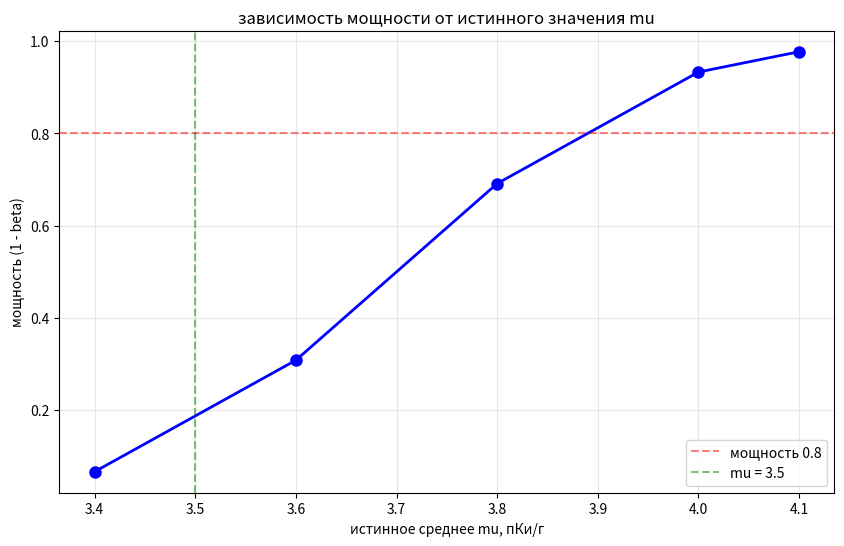

Python code for this plot:
import numpy as np
import scipy.stats as stats
import matplotlib.pyplot as plt

# Исходные данные
mu_0 = 3.2  # среднее при нулевой гипотезе, пКи/г
sigma = 0.2  # стандартное отклонение, пКи/г
alpha = 0.01  # уровень значимости
Lc_given = 3.7  # заданное критическое значение для частей (b)-(e)

print("Задача: уран в почве")
print(f"среднее при нулевой гипотезе: mu_0 = {mu_0} пКи/г")
print(f"стандартное отклонение: sigma = {sigma} пКи/г")
print(f"уровень значимости: alpha = {alpha}")
print()

# Часть (a) - Критическое значение Lc

print("Часть (a)")

z_alpha = stats.norm.ppf(1 - alpha)  # квантиль для одностороннего теста
Lc = mu_0 + z_alpha * sigma

print(f"квантиль для alpha={alpha}: z_0.99 = {z_alpha:.3f}")
print(f"критическое значение: Lc = {mu_0} + {z_alpha:.3f} * {sigma} = {Lc:.3f} пКи/г")
print()

# Часть (b) - Ошибка II рода при mu = 3.4 и Lc = 3.7

print("Часть (b)")

mu_true_b = 3.4
z_b = (Lc_given - mu_true_b) / sigma
beta_b = stats.norm.cdf(z_b)
power_b = 1 - beta_b

print(f"истинное среднее: mu = {mu_true_b} пКи/г")
print(f"z = (Lc - mu) / sigma = ({Lc_given} - {mu_true_b}) / {sigma} = {z_b:.3f}")
print(f"beta = Phi({z_b:.3f}) = {beta_b:.4f}")
print(f"мощность = 1 - beta = {power_b:.4f}")
print()

# Часть (c) - Для других значений mu

print("Часть (c)")

mu_values = [3.6, 3.8, 4.0, 4.1]
results = []

print(f"при Lc = {Lc_given} пКи/г:")
print("  mu    z      beta    мощность")
for mu in mu_values:
    z = (Lc_given - mu) / sigma
    beta = stats.norm.cdf(z)
    power = 1 - beta
    results.append((mu, z, beta, power))
    print(f"  {mu:.1f}  {z:+.3f}  {beta:.4f}  {power:.4f}")
print()

# Часть (d) - Построение графика

print("Часть (d)")

# Добавляем точку из части (b)
all_mu = [3.4] + mu_values
all_power = [power_b] + [r[3] for r in results]

plt.figure(figsize=(10, 6))
plt.plot(all_mu, all_power, "bo-", linewidth=2, markersize=8)
plt.xlabel("истинное среднее mu, пКи/г")
plt.ylabel("мощность (1 - beta)")
plt.title("зависимость мощности от истинного значения mu")
plt.grid(True, alpha=0.3)
plt.axhline(y=0.8, color="r", linestyle="--", alpha=0.5, label="мощность 0.8")
plt.axvline(x=3.5, color="g", linestyle="--", alpha=0.5, label="mu = 3.5")
plt.legend()
plt.show()

print("график построен")
print()

# Часть (e) - Мощность при mu = 3.5 по графику

print("Часть (e)")

mu_target = 3.5
z_target = (Lc_given - mu_target) / sigma
beta_target = stats.norm.cdf(z_target)
power_target = 1 - beta_target

print(f"при mu = {mu_target} пКи/г:")
print(f"z = ({Lc_given} - {mu_target}) / {sigma} = {z_target:.3f}")
print(f"beta = Phi({z_target:.3f}) = {beta_target:.4f}")
print(f"мощность = {power_target:.4f}")
